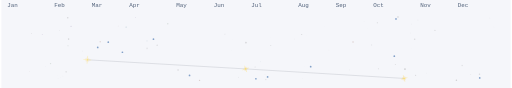
t = 0.00 s
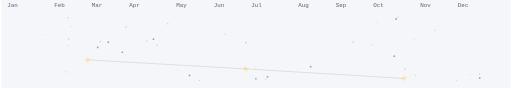
t = 1.20 s
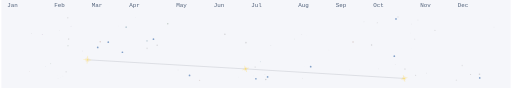
t = 2.40 s
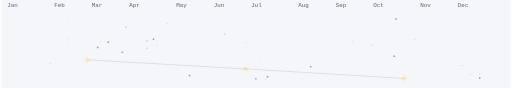
t = 3.60 s
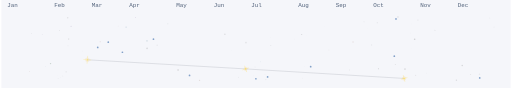
t = 5.68 s
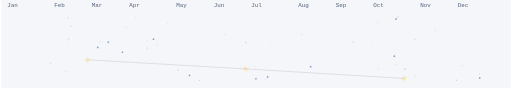
t = 6.55 s

The animated SVG that drew these frames (rendered in a browser with its animation timeline set to each time). Animation: 85 SMIL elements (animate=84,animateMotion=1); one cycle of 8.30 s, repeats indefinitely.

<svg xmlns="http://www.w3.org/2000/svg" viewBox="0 0 868 150" width="868" height="150" role="img" aria-label="Cinematic comet contribution graph"><rect x="0.00" y="0.00" width="868.00" height="150.00" fill="#f5f6fa" /><text x="10.00" y="12.00" font-family="monospace" font-size="10.00" fill="rgba(40,60,90,0.8)">Jan</text><text x="90.00" y="12.00" font-family="monospace" font-size="10.00" fill="rgba(40,60,90,0.8)">Feb</text><text x="154.00" y="12.00" font-family="monospace" font-size="10.00" fill="rgba(40,60,90,0.8)">Mar</text><text x="218.00" y="12.00" font-family="monospace" font-size="10.00" fill="rgba(40,60,90,0.8)">Apr</text><text x="298.00" y="12.00" font-family="monospace" font-size="10.00" fill="rgba(40,60,90,0.8)">May</text><text x="362.00" y="12.00" font-family="monospace" font-size="10.00" fill="rgba(40,60,90,0.8)">Jun</text><text x="426.00" y="12.00" font-family="monospace" font-size="10.00" fill="rgba(40,60,90,0.8)">Jul</text><text x="506.00" y="12.00" font-family="monospace" font-size="10.00" fill="rgba(40,60,90,0.8)">Aug</text><text x="570.00" y="12.00" font-family="monospace" font-size="10.00" fill="rgba(40,60,90,0.8)">Sep</text><text x="634.00" y="12.00" font-family="monospace" font-size="10.00" fill="rgba(40,60,90,0.8)">Oct</text><text x="714.00" y="12.00" font-family="monospace" font-size="10.00" fill="rgba(40,60,90,0.8)">Nov</text><text x="778.00" y="12.00" font-family="monospace" font-size="10.00" fill="rgba(40,60,90,0.8)">Dec</text><circle cx="710.04" cy="34.24" r="0.79" fill="hsl(0,0%,45%)" opacity="0.05"><animate attributeName="opacity" values="0.05;0.3;0.05" dur="7s" begin="-6.03s" repeatCount="indefinite" /></circle><circle cx="623.31" cy="48.81" r="0.10" fill="hsl(0,0%,45%)" opacity="0.05"><animate attributeName="opacity" values="0.05;0.3;0.05" dur="7s" begin="-4.67s" repeatCount="indefinite" /></circle><circle cx="513.05" cy="133.20" r="0.52" fill="hsl(0,0%,45%)" opacity="0.05"><animate attributeName="opacity" values="0.05;0.3;0.05" dur="7s" begin="-0.43s" repeatCount="indefinite" /></circle><circle cx="671.44" cy="110.07" r="0.81" fill="hsl(0,0%,45%)" opacity="0.05"><animate attributeName="opacity" values="0.05;0.3;0.05" dur="7s" begin="-3.91s" repeatCount="indefinite" /></circle><circle cx="228.74" cy="29.52" r="0.71" fill="hsl(268,32%,38%)" opacity="0.05"><animate attributeName="opacity" values="0.05;0.3;0.05" dur="7s" begin="-4.55s" repeatCount="indefinite" /></circle><circle cx="113.55" cy="77.97" r="0.92" fill="hsl(130,22%,34%)" opacity="0.05"><animate attributeName="opacity" values="0.05;0.3;0.05" dur="7s" begin="-1.47s" repeatCount="indefinite" /></circle><circle cx="168.52" cy="71.19" r="1.33" fill="hsl(15,35%,40%)" opacity="0.05"><animate attributeName="opacity" values="0.05;0.3;0.05" dur="7s" begin="-1.85s" repeatCount="indefinite" /></circle><circle cx="841.56" cy="39.15" r="0.00" fill="hsl(200,45%,35%)" opacity="0.05"><animate attributeName="opacity" values="0.05;0.3;0.05" dur="7s" begin="-1.84s" repeatCount="indefinite" /></circle><circle cx="675.98" cy="28.88" r="1.22" fill="hsl(0,0%,45%)" opacity="0.05"><animate attributeName="opacity" values="0.05;0.3;0.05" dur="7s" begin="-3.36s" repeatCount="indefinite" /></circle><circle cx="229.67" cy="83.36" r="0.04" fill="hsl(0,0%,45%)" opacity="0.05"><animate attributeName="opacity" values="0.05;0.3;0.05" dur="7s" begin="-6.03s" repeatCount="indefinite" /></circle><circle cx="697.27" cy="56.24" r="0.36" fill="hsl(0,0%,45%)" opacity="0.05"><animate attributeName="opacity" values="0.05;0.3;0.05" dur="7s" begin="-3.16s" repeatCount="indefinite" /></circle><circle cx="500.02" cy="66.59" r="0.47" fill="hsl(130,22%,34%)" opacity="0.05"><animate attributeName="opacity" values="0.05;0.3;0.05" dur="7s" begin="-1.06s" repeatCount="indefinite" /></circle><circle cx="706.03" cy="128.44" r="1.02" fill="hsl(0,0%,45%)" opacity="0.05"><animate attributeName="opacity" values="0.05;0.3;0.05" dur="7s" begin="-2.31s" repeatCount="indefinite" /></circle><circle cx="69.63" cy="58.85" r="0.76" fill="hsl(268,32%,38%)" opacity="0.05"><animate attributeName="opacity" values="0.05;0.3;0.05" dur="7s" begin="-2.16s" repeatCount="indefinite" /></circle><circle cx="558.36" cy="85.07" r="0.44" fill="hsl(15,35%,40%)" opacity="0.05"><animate attributeName="opacity" values="0.05;0.3;0.05" dur="7s" begin="-5.61s" repeatCount="indefinite" /></circle><circle cx="785.53" cy="111.59" r="1.36" fill="hsl(0,0%,45%)" opacity="0.05"><animate attributeName="opacity" values="0.05;0.3;0.05" dur="7s" begin="-5.70s" repeatCount="indefinite" /></circle><circle cx="441.37" cy="105.26" r="0.75" fill="hsl(200,45%,35%)" opacity="0.05"><animate attributeName="opacity" values="0.05;0.3;0.05" dur="7s" begin="-0.62s" repeatCount="indefinite" /></circle><circle cx="248.20" cy="69.69" r="1.41" fill="hsl(200,45%,35%)" opacity="0.05"><animate attributeName="opacity" values="0.05;0.3;0.05" dur="7s" begin="-0.05s" repeatCount="indefinite" /></circle><circle cx="337.78" cy="136.97" r="1.14" fill="hsl(15,35%,40%)" opacity="0.05"><animate attributeName="opacity" values="0.05;0.3;0.05" dur="7s" begin="-2.85s" repeatCount="indefinite" /></circle><circle cx="804.16" cy="39.52" r="0.03" fill="hsl(130,22%,34%)" opacity="0.05"><animate attributeName="opacity" values="0.05;0.3;0.05" dur="7s" begin="-5.14s" repeatCount="indefinite" /></circle><circle cx="199.00" cy="44.11" r="0.43" fill="hsl(15,35%,40%)" opacity="0.05"><animate attributeName="opacity" values="0.05;0.3;0.05" dur="7s" begin="-4.02s" repeatCount="indefinite" /></circle><circle cx="839.67" cy="46.21" r="0.71" fill="hsl(0,0%,45%)" opacity="0.05"><animate attributeName="opacity" values="0.05;0.3;0.05" dur="7s" begin="-6.70s" repeatCount="indefinite" /></circle><circle cx="599.41" cy="71.59" r="1.41" fill="hsl(15,35%,40%)" opacity="0.05"><animate attributeName="opacity" values="0.05;0.3;0.05" dur="7s" begin="-2.17s" repeatCount="indefinite" /></circle><circle cx="212.73" cy="46.27" r="1.47" fill="hsl(200,45%,35%)" opacity="0.05"><animate attributeName="opacity" values="0.05;0.3;0.05" dur="7s" begin="-0.75s" repeatCount="indefinite" /></circle><circle cx="416.84" cy="72.45" r="1.49" fill="hsl(0,0%,45%)" opacity="0.05"><animate attributeName="opacity" values="0.05;0.3;0.05" dur="7s" begin="-2.44s" repeatCount="indefinite" /></circle><circle cx="218.79" cy="32.16" r="0.04" fill="hsl(0,0%,45%)" opacity="0.05"><animate attributeName="opacity" values="0.05;0.3;0.05" dur="7s" begin="-0.21s" repeatCount="indefinite" /></circle><circle cx="51.34" cy="57.44" r="0.69" fill="hsl(0,0%,45%)" opacity="0.05"><animate attributeName="opacity" values="0.05;0.3;0.05" dur="7s" begin="-2.82s" repeatCount="indefinite" /></circle><circle cx="107.81" cy="120.70" r="0.12" fill="hsl(130,22%,34%)" opacity="0.05"><animate attributeName="opacity" values="0.05;0.3;0.05" dur="7s" begin="-5.09s" repeatCount="indefinite" /></circle><circle cx="698.85" cy="40.82" r="0.52" fill="hsl(0,0%,45%)" opacity="0.05"><animate attributeName="opacity" values="0.05;0.3;0.05" dur="7s" begin="-1.64s" repeatCount="indefinite" /></circle><circle cx="99.28" cy="51.92" r="0.63" fill="hsl(0,0%,45%)" opacity="0.05"><animate attributeName="opacity" values="0.05;0.3;0.05" dur="7s" begin="-5.50s" repeatCount="indefinite" /></circle><circle cx="301.14" cy="119.25" r="1.29" fill="hsl(0,0%,45%)" opacity="0.05"><animate attributeName="opacity" values="0.05;0.3;0.05" dur="7s" begin="-4.59s" repeatCount="indefinite" /></circle><circle cx="432.56" cy="114.16" r="1.00" fill="hsl(0,0%,45%)" opacity="0.05"><animate attributeName="opacity" values="0.05;0.3;0.05" dur="7s" begin="-1.61s" repeatCount="indefinite" /></circle><circle cx="687.90" cy="117.70" r="1.48" fill="hsl(0,0%,45%)" opacity="0.05"><animate attributeName="opacity" values="0.05;0.3;0.05" dur="7s" begin="-3.42s" repeatCount="indefinite" /></circle><circle cx="473.13" cy="129.33" r="0.05" fill="hsl(0,0%,45%)" opacity="0.05"><animate attributeName="opacity" values="0.05;0.3;0.05" dur="7s" begin="-5.19s" repeatCount="indefinite" /></circle><circle cx="47.84" cy="122.06" r="0.64" fill="hsl(15,35%,40%)" opacity="0.05"><animate attributeName="opacity" values="0.05;0.3;0.05" dur="7s" begin="-6.18s" repeatCount="indefinite" /></circle><circle cx="404.11" cy="131.53" r="0.58" fill="hsl(0,0%,45%)" opacity="0.05"><animate attributeName="opacity" values="0.05;0.3;0.05" dur="7s" begin="-3.98s" repeatCount="indefinite" /></circle><circle cx="110.34" cy="122.43" r="1.17" fill="hsl(0,0%,45%)" opacity="0.05"><animate attributeName="opacity" values="0.05;0.3;0.05" dur="7s" begin="-2.57s" repeatCount="indefinite" /></circle><circle cx="228.49" cy="119.97" r="0.15" fill="hsl(0,0%,45%)" opacity="0.05"><animate attributeName="opacity" values="0.05;0.3;0.05" dur="7s" begin="-6.58s" repeatCount="indefinite" /></circle><circle cx="380.86" cy="58.40" r="1.43" fill="hsl(0,0%,45%)" opacity="0.05"><animate attributeName="opacity" values="0.05;0.3;0.05" dur="7s" begin="-6.91s" repeatCount="indefinite" /></circle><circle cx="392.73" cy="85.44" r="0.25" fill="hsl(200,45%,35%)" opacity="0.05"><animate attributeName="opacity" values="0.05;0.3;0.05" dur="7s" begin="-4.30s" repeatCount="indefinite" /></circle><circle cx="290.39" cy="123.57" r="0.01" fill="hsl(0,0%,45%)" opacity="0.05"><animate attributeName="opacity" values="0.05;0.3;0.05" dur="7s" begin="-5.26s" repeatCount="indefinite" /></circle><circle cx="394.29" cy="67.20" r="0.10" fill="hsl(0,0%,45%)" opacity="0.05"><animate attributeName="opacity" values="0.05;0.3;0.05" dur="7s" begin="-3.26s" repeatCount="indefinite" /></circle><circle cx="74.71" cy="112.94" r="0.51" fill="hsl(200,45%,35%)" opacity="0.05"><animate attributeName="opacity" values="0.05;0.3;0.05" dur="7s" begin="-6.56s" repeatCount="indefinite" /></circle><circle cx="704.43" cy="66.82" r="1.33" fill="hsl(0,0%,45%)" opacity="0.05"><animate attributeName="opacity" values="0.05;0.3;0.05" dur="7s" begin="-5.08s" repeatCount="indefinite" /></circle><circle cx="283.56" cy="40.62" r="1.31" fill="hsl(130,22%,34%)" opacity="0.05"><animate attributeName="opacity" values="0.05;0.3;0.05" dur="7s" begin="-1.35s" repeatCount="indefinite" /></circle><circle cx="799.73" cy="126.98" r="1.05" fill="hsl(0,0%,45%)" opacity="0.05"><animate attributeName="opacity" values="0.05;0.3;0.05" dur="7s" begin="-0.33s" repeatCount="indefinite" /></circle><circle cx="113.14" cy="30.28" r="1.18" fill="hsl(0,0%,45%)" opacity="0.05"><animate attributeName="opacity" values="0.05;0.3;0.05" dur="7s" begin="-2.87s" repeatCount="indefinite" /></circle><circle cx="258.23" cy="84.31" r="0.12" fill="hsl(0,0%,45%)" opacity="0.05"><animate attributeName="opacity" values="0.05;0.3;0.05" dur="7s" begin="-2.82s" repeatCount="indefinite" /></circle><circle cx="95.83" cy="128.93" r="0.40" fill="hsl(0,0%,45%)" opacity="0.05"><animate attributeName="opacity" values="0.05;0.3;0.05" dur="7s" begin="-6.29s" repeatCount="indefinite" /></circle><circle cx="96.67" cy="134.33" r="0.46" fill="hsl(0,0%,45%)" opacity="0.05"><animate attributeName="opacity" values="0.05;0.3;0.05" dur="7s" begin="-5.91s" repeatCount="indefinite" /></circle><circle cx="104.82" cy="129.54" r="0.56" fill="hsl(0,0%,45%)" opacity="0.05"><animate attributeName="opacity" values="0.05;0.3;0.05" dur="7s" begin="-5.75s" repeatCount="indefinite" /></circle><circle cx="771.72" cy="75.12" r="0.07" fill="hsl(0,0%,45%)" opacity="0.05"><animate attributeName="opacity" values="0.05;0.3;0.05" dur="7s" begin="-2.48s" repeatCount="indefinite" /></circle><circle cx="184.81" cy="123.90" r="0.22" fill="hsl(0,0%,45%)" opacity="0.05"><animate attributeName="opacity" values="0.05;0.3;0.05" dur="7s" begin="-0.85s" repeatCount="indefinite" /></circle><circle cx="739.03" cy="51.78" r="0.89" fill="hsl(0,0%,45%)" opacity="0.05"><animate attributeName="opacity" values="0.05;0.3;0.05" dur="7s" begin="-2.35s" repeatCount="indefinite" /></circle><circle cx="775.64" cy="136.80" r="1.23" fill="hsl(0,0%,45%)" opacity="0.05"><animate attributeName="opacity" values="0.05;0.3;0.05" dur="7s" begin="-3.36s" repeatCount="indefinite" /></circle><circle cx="511.96" cy="58.95" r="0.89" fill="hsl(0,0%,45%)" opacity="0.05"><animate attributeName="opacity" values="0.05;0.3;0.05" dur="7s" begin="-4.22s" repeatCount="indefinite" /></circle><circle cx="698.36" cy="81.89" r="0.23" fill="hsl(0,0%,45%)" opacity="0.05"><animate attributeName="opacity" values="0.05;0.3;0.05" dur="7s" begin="-3.40s" repeatCount="indefinite" /></circle><circle cx="814.97" cy="126.57" r="1.29" fill="hsl(0,0%,45%)" opacity="0.05"><animate attributeName="opacity" values="0.05;0.3;0.05" dur="7s" begin="-1.92s" repeatCount="indefinite" /></circle><circle cx="450.72" cy="135.66" r="1.23" fill="hsl(0,0%,45%)" opacity="0.05"><animate attributeName="opacity" values="0.05;0.3;0.05" dur="7s" begin="-1.07s" repeatCount="indefinite" /></circle><circle cx="265.52" cy="77.02" r="1.23" fill="hsl(0,0%,45%)" opacity="0.05"><animate attributeName="opacity" values="0.05;0.3;0.05" dur="7s" begin="-1.97s" repeatCount="indefinite" /></circle><circle cx="458.55" cy="63.36" r="0.30" fill="hsl(0,0%,45%)" opacity="0.05"><animate attributeName="opacity" values="0.05;0.3;0.05" dur="7s" begin="-4.64s" repeatCount="indefinite" /></circle><circle cx="593.47" cy="119.14" r="0.52" fill="hsl(0,0%,45%)" opacity="0.05"><animate attributeName="opacity" values="0.05;0.3;0.05" dur="7s" begin="-5.07s" repeatCount="indefinite" /></circle><circle cx="640.81" cy="38.68" r="0.96" fill="hsl(0,0%,45%)" opacity="0.05"><animate attributeName="opacity" values="0.05;0.3;0.05" dur="7s" begin="-2.74s" repeatCount="indefinite" /></circle><circle cx="516.77" cy="113.92" r="0.18" fill="hsl(0,0%,45%)" opacity="0.05"><animate attributeName="opacity" values="0.05;0.3;0.05" dur="7s" begin="-5.86s" repeatCount="indefinite" /></circle><circle cx="449.24" cy="126.95" r="0.53" fill="hsl(0,0%,45%)" opacity="0.05"><animate attributeName="opacity" values="0.05;0.3;0.05" dur="7s" begin="-0.65s" repeatCount="indefinite" /></circle><circle cx="100.58" cy="132.28" r="0.36" fill="hsl(0,0%,45%)" opacity="0.05"><animate attributeName="opacity" values="0.05;0.3;0.05" dur="7s" begin="-5.19s" repeatCount="indefinite" /></circle><circle cx="430.39" cy="129.44" r="0.38" fill="hsl(0,0%,45%)" opacity="0.05"><animate attributeName="opacity" values="0.05;0.3;0.05" dur="7s" begin="-0.07s" repeatCount="indefinite" /></circle><circle cx="248.35" cy="82.50" r="1.40" fill="hsl(0,0%,45%)" opacity="0.05"><animate attributeName="opacity" values="0.05;0.3;0.05" dur="7s" begin="-6.02s" repeatCount="indefinite" /></circle><circle cx="138.54" cy="86.93" r="0.61" fill="hsl(0,0%,45%)" opacity="0.05"><animate attributeName="opacity" values="0.05;0.3;0.05" dur="7s" begin="-1.41s" repeatCount="indefinite" /></circle><circle cx="118.75" cy="44.64" r="0.88" fill="hsl(268,32%,38%)" opacity="0.05"><animate attributeName="opacity" values="0.05;0.3;0.05" dur="7s" begin="-3.72s" repeatCount="indefinite" /></circle><circle cx="459.23" cy="77.59" r="0.72" fill="hsl(0,0%,45%)" opacity="0.05"><animate attributeName="opacity" values="0.05;0.3;0.05" dur="7s" begin="-3.17s" repeatCount="indefinite" /></circle><circle cx="519.87" cy="60.47" r="0.21" fill="hsl(0,0%,45%)" opacity="0.05"><animate attributeName="opacity" values="0.05;0.3;0.05" dur="7s" begin="-5.93s" repeatCount="indefinite" /></circle><circle cx="631.02" cy="76.85" r="1.25" fill="hsl(0,0%,45%)" opacity="0.05"><animate attributeName="opacity" values="0.05;0.3;0.05" dur="7s" begin="-0.72s" repeatCount="indefinite" /></circle><circle cx="618.12" cy="37.27" r="0.77" fill="hsl(0,0%,45%)" opacity="0.05"><animate attributeName="opacity" values="0.05;0.3;0.05" dur="7s" begin="-6.70s" repeatCount="indefinite" /></circle><circle cx="724.77" cy="124.52" r="0.62" fill="hsl(0,0%,45%)" opacity="0.05"><animate attributeName="opacity" values="0.05;0.3;0.05" dur="7s" begin="-0.69s" repeatCount="indefinite" /></circle><circle cx="550.33" cy="44.84" r="0.12" fill="hsl(0,0%,45%)" opacity="0.05"><animate attributeName="opacity" values="0.05;0.3;0.05" dur="7s" begin="-4.46s" repeatCount="indefinite" /></circle><circle cx="832.68" cy="30.66" r="0.44" fill="hsl(0,0%,45%)" opacity="0.05"><animate attributeName="opacity" values="0.05;0.3;0.05" dur="7s" begin="-4.53s" repeatCount="indefinite" /></circle><circle cx="114.61" cy="66.67" r="1.31" fill="hsl(0,0%,45%)" opacity="0.05"><animate attributeName="opacity" values="0.05;0.3;0.05" dur="7s" begin="-2.58s" repeatCount="indefinite" /></circle><circle cx="642.69" cy="117.15" r="0.88" fill="hsl(0,0%,45%)" opacity="0.05"><animate attributeName="opacity" values="0.05;0.3;0.05" dur="7s" begin="-4.86s" repeatCount="indefinite" /></circle><circle cx="83.81" cy="108.45" r="1.11" fill="hsl(130,22%,34%)" opacity="0.05"><animate attributeName="opacity" values="0.05;0.3;0.05" dur="7s" begin="-5.43s" repeatCount="indefinite" /></circle><circle cx="164.20" cy="80.78" r="1.46" fill="hsl(214,51%,44%)" opacity="0.60" /><circle cx="182.19" cy="71.97" r="1.46" fill="hsl(214,51%,44%)" opacity="0.60" /><circle cx="206.28" cy="89.07" r="1.46" fill="hsl(214,51%,44%)" opacity="0.60" /><circle cx="259.24" cy="66.71" r="1.46" fill="hsl(214,51%,44%)" opacity="0.60" /><circle cx="320.73" cy="128.54" r="1.46" fill="hsl(214,51%,44%)" opacity="0.60" /><circle cx="433.81" cy="134.22" r="1.46" fill="hsl(214,51%,44%)" opacity="0.60" /><circle cx="453.75" cy="131.07" r="1.46" fill="hsl(214,51%,44%)" opacity="0.60" /><circle cx="527.22" cy="113.57" r="1.46" fill="hsl(214,51%,44%)" opacity="0.60" /><circle cx="672.63" cy="32.21" r="1.46" fill="hsl(214,51%,44%)" opacity="0.60" /><circle cx="669.75" cy="95.78" r="1.46" fill="hsl(214,51%,44%)" opacity="0.60" /><circle cx="815.35" cy="132.81" r="1.46" fill="hsl(214,51%,44%)" opacity="0.60" /><path d="M 146.51,101.92 L 416.31,117.46 L 686.46,133.69" fill="none" stroke="rgba(10,20,40,0.18)" stroke-width="1.00" stroke-linejoin="round" /><circle cx="146.51" cy="101.92" r="4.00" fill="#1b1f2b"><animateMotion dur="8.30s" repeatCount="indefinite" keyTimes="0;0.5783;1" keyPoints="0;1;1" calcMode="linear" path="M 146.51,101.92 L 416.31,117.46 L 686.46,133.69" /><animate attributeName="opacity" dur="8.30s" repeatCount="indefinite" keyTimes="0;0.5783;0.5793;1" values="1;1;0;0" /></circle><g transform="rotate(4.1 146.51 101.92)"><circle cx="146.51" cy="101.92" r="4.10" fill="hsla(36,85%,55%,0.3)" fill-opacity="0.35"><animate attributeName="fill-opacity" values="0.25;0.45;0.25" dur="3s" begin="-0.00s" repeatCount="indefinite" /></circle><line x1="144.60" y1="100.01" x2="148.42" y2="103.83" stroke="hsl(48,100%,72.5%)" stroke-width="0.40" stroke-opacity="0.42" stroke-linecap="round" /><line x1="144.60" y1="103.83" x2="148.42" y2="100.01" stroke="hsl(48,100%,72.5%)" stroke-width="0.40" stroke-opacity="0.42" stroke-linecap="round" /><line x1="140.51" y1="101.92" x2="152.51" y2="101.92" stroke="hsl(48,100%,72.5%)" stroke-width="0.50" stroke-linecap="round" /><line x1="146.51" y1="95.92" x2="146.51" y2="107.92" stroke="hsl(48,100%,72.5%)" stroke-width="0.50" stroke-linecap="round" /><circle cx="146.51" cy="101.92" r="1.02" fill="hsl(48,100%,72.5%)" /></g><g transform="rotate(-17.9 416.31 117.46)"><circle cx="416.31" cy="117.46" r="3.50" fill="hsla(36,85%,55%,0.3)" fill-opacity="0.35"><animate attributeName="fill-opacity" values="0.25;0.45;0.25" dur="3s" begin="-0.60s" repeatCount="indefinite" /></circle><line x1="414.72" y1="115.87" x2="417.90" y2="119.05" stroke="hsl(48,100%,68.0%)" stroke-width="0.40" stroke-opacity="0.42" stroke-linecap="round" /><line x1="414.72" y1="119.05" x2="417.90" y2="115.87" stroke="hsl(48,100%,68.0%)" stroke-width="0.40" stroke-opacity="0.42" stroke-linecap="round" /><line x1="411.31" y1="117.46" x2="421.31" y2="117.46" stroke="hsl(48,100%,68.0%)" stroke-width="0.50" stroke-linecap="round" /><line x1="416.31" y1="112.46" x2="416.31" y2="122.46" stroke="hsl(48,100%,68.0%)" stroke-width="0.50" stroke-linecap="round" /><circle cx="416.31" cy="117.46" r="0.90" fill="hsl(48,100%,68.0%)" /></g><g transform="rotate(-14.6 686.46 133.69)"><circle cx="686.46" cy="133.69" r="3.50" fill="hsla(36,85%,55%,0.3)" fill-opacity="0.35"><animate attributeName="fill-opacity" values="0.25;0.45;0.25" dur="3s" begin="-1.20s" repeatCount="indefinite" /></circle><line x1="684.87" y1="132.10" x2="688.05" y2="135.28" stroke="hsl(48,100%,68.0%)" stroke-width="0.40" stroke-opacity="0.42" stroke-linecap="round" /><line x1="684.87" y1="135.28" x2="688.05" y2="132.10" stroke="hsl(48,100%,68.0%)" stroke-width="0.40" stroke-opacity="0.42" stroke-linecap="round" /><line x1="681.46" y1="133.69" x2="691.46" y2="133.69" stroke="hsl(48,100%,68.0%)" stroke-width="0.50" stroke-linecap="round" /><line x1="686.46" y1="128.69" x2="686.46" y2="138.69" stroke="hsl(48,100%,68.0%)" stroke-width="0.50" stroke-linecap="round" /><circle cx="686.46" cy="133.69" r="0.90" fill="hsl(48,100%,68.0%)" /></g></svg>
